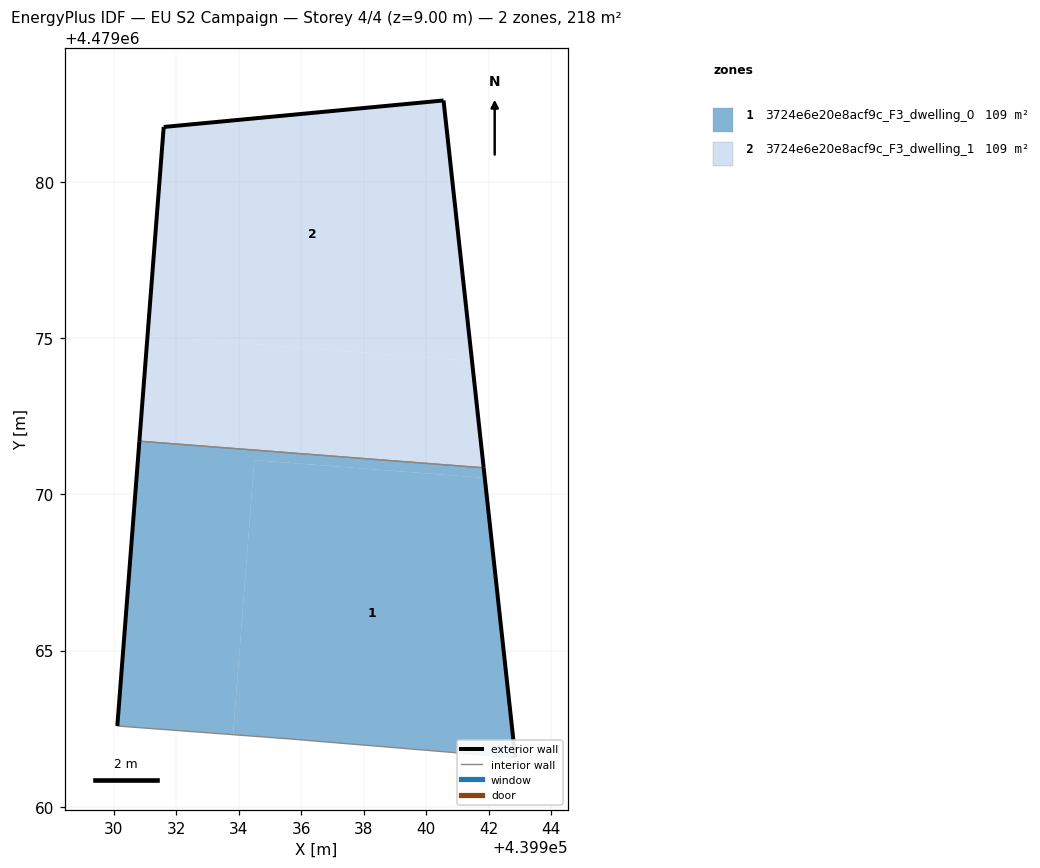
=== STOREY PLAN SPEC (per zone: floor XY polygon, exterior-wall plan segments, windows/doors) ===
zone 1: 3724e6e20e8acf9c_F3_dwelling_0  (109.0 m²)
  floor: (439942.86, 4479061.57) (439941.88, 4479070.53) (439934.50, 4479071.10) (439933.82, 4479062.31) (439935.58, 4479062.18)
  floor: (439933.82, 4479062.31) (439934.50, 4479071.10) (439941.88, 4479070.53) (439941.84, 4479070.85) (439930.82, 4479071.71) (439930.11, 4479062.59)
  exterior wall: (439941.84, 4479070.85) – (439942.86, 4479061.57)  [9.3 m]
  exterior wall: (439930.11, 4479062.59) – (439930.82, 4479071.71)  [9.1 m]
  interior walls: 3
zone 2: 3724e6e20e8acf9c_F3_dwelling_1  (109.0 m²)
  floor: (439941.47, 4479074.28) (439940.56, 4479082.62) (439931.60, 4479081.77) (439931.08, 4479075.08)
  floor: (439941.84, 4479070.85) (439941.47, 4479074.28) (439931.08, 4479075.08) (439930.82, 4479071.71)
  exterior wall: (439930.82, 4479071.71) – (439931.60, 4479081.77)  [10.1 m]
  exterior wall: (439931.60, 4479081.77) – (439940.56, 4479082.62)  [9.0 m]
  exterior wall: (439940.56, 4479082.62) – (439941.84, 4479070.85)  [11.8 m]
  interior walls: 1

=== DERIVED (storey summary) ===
Building: EU S2 Campaign
Storey: 4 of 4  (floor level z = 9.00 m)
Storey gross floor area: 218.1 m²
Zones on this storey: 2
  - 3724e6e20e8acf9c_F3_dwelling_0: floor 109.0 m²; exterior wall 18.5 m (55.4 m²); WWR 0.0%
  - 3724e6e20e8acf9c_F3_dwelling_1: floor 109.0 m²; exterior wall 30.9 m (92.8 m²); WWR 0.0%
Zone adjacency (shared interzone walls):
  - 3724e6e20e8acf9c_F3_dwelling_0 ↔ 3724e6e20e8acf9c_F3_dwelling_1